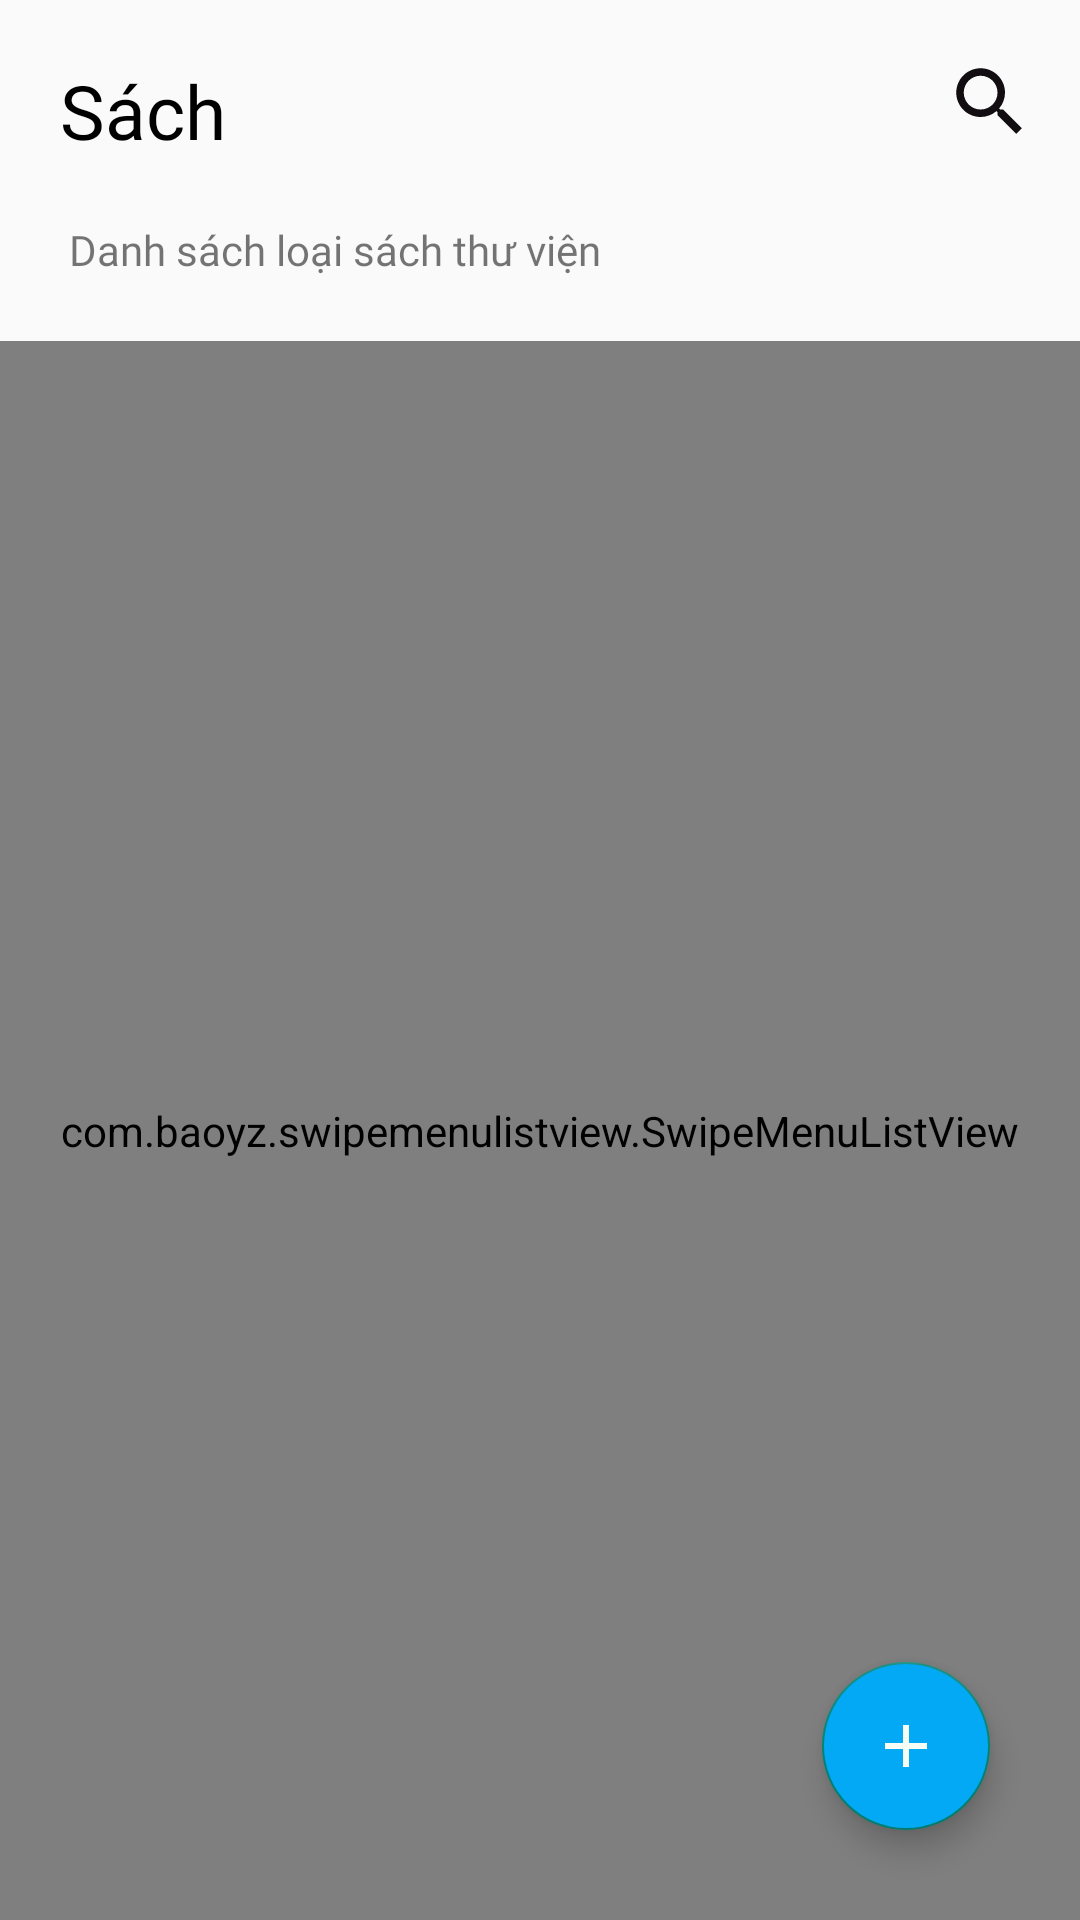

Reconstruct the res/layout file that produces this screen, plus the resources it refers to.
<!-- AndroidManifest.xml: application theme Theme.DuAnMau -->
<!-- res/layout/fragment_sach.xml -->
<?xml version="1.0" encoding="utf-8"?>
<androidx.constraintlayout.widget.ConstraintLayout xmlns:android="http://schemas.android.com/apk/res/android"
    xmlns:app="http://schemas.android.com/apk/res-auto"
    xmlns:tools="http://schemas.android.com/tools"
    android:layout_width="match_parent"
    android:layout_height="match_parent"
    tools:context=".Fragment.FragmentThanhVien">

    
    <TextView
        android:id="@+id/textView3"
        android:layout_width="wrap_content"
        android:layout_height="wrap_content"
        android:layout_margin="20dp"
        android:layout_marginStart="30dp"
        android:layout_marginTop="30dp"
        android:fontFamily="@font/merriweather_bold"
        android:text="Sách"
        android:textColor="@color/black"
        android:textSize="25dp"
        app:layout_constraintStart_toStartOf="parent"
        app:layout_constraintTop_toTopOf="parent" />

    <com.baoyz.swipemenulistview.SwipeMenuListView
        android:id="@+id/swlv_sach"
        android:layout_width="0dp"
        android:layout_height="0dp"
        android:layout_marginTop="60dp"
        app:layout_constraintBottom_toBottomOf="parent"
        app:layout_constraintEnd_toEndOf="parent"
        app:layout_constraintStart_toStartOf="parent"
        app:layout_constraintTop_toBottomOf="@+id/textView3">


    </com.baoyz.swipemenulistview.SwipeMenuListView>

    <com.google.android.material.floatingactionbutton.FloatingActionButton
        android:id="@+id/flbtn_addSach"
        android:layout_width="wrap_content"
        android:layout_height="wrap_content"
        android:layout_marginEnd="30dp"
        android:layout_marginBottom="30dp"
        android:clickable="true"
        android:backgroundTint="#03A9F4"
        android:src="@drawable/icon_add"
        app:layout_constraintBottom_toBottomOf="parent"
        app:layout_constraintEnd_toEndOf="parent" />

    <TextView
        android:id="@+id/textView7"
        android:layout_width="wrap_content"
        android:layout_height="wrap_content"
        android:layout_marginStart="23dp"
        android:layout_marginTop="20dp"
        android:fontFamily="@font/merriweather_bold"
        android:text="Danh sách loại sách thư viện"
        app:layout_constraintStart_toStartOf="parent"
        app:layout_constraintTop_toBottomOf="@+id/textView3" />

    <EditText
        android:id="@+id/edt_searchSach"
        android:background="@null"
        android:fontFamily="@font/merriweather_bold"
        android:drawableEnd="@drawable/icon_search"
        android:layout_width="200dp"
        android:layout_height="wrap_content"
        android:layout_marginTop="19dp"
        android:layout_marginEnd="15dp"
        android:ems="10"
        android:inputType="textPersonName"
        app:layout_constraintEnd_toEndOf="parent"
        app:layout_constraintTop_toTopOf="parent" />

</androidx.constraintlayout.widget.ConstraintLayout>
<!-- resources referenced by this layout -->
<resources>
  <color name="black">#FF000000</color>
  <!-- drawable icon_add (drawable) -->
  <vector android:height="30dp" android:tint="#F5FDF4"
      android:viewportHeight="24" android:viewportWidth="24"
      android:width="30dp" xmlns:android="http://schemas.android.com/apk/res/android">
      <path android:fillColor="@android:color/white" android:pathData="M19,13h-6v6h-2v-6H5v-2h6V5h2v6h6v2z"/>
  </vector>
  <!-- drawable icon_search (drawable) -->
  <vector android:height="30dp" android:tint="#120D10"
      android:viewportHeight="24" android:viewportWidth="24"
      android:width="30dp" xmlns:android="http://schemas.android.com/apk/res/android">
      <path android:fillColor="@android:color/white" android:pathData="M15.5,14h-0.79l-0.28,-0.27C15.41,12.59 16,11.11 16,9.5 16,5.91 13.09,3 9.5,3S3,5.91 3,9.5 5.91,16 9.5,16c1.61,0 3.09,-0.59 4.23,-1.57l0.27,0.28v0.79l5,4.99L20.49,19l-4.99,-5zM9.5,14C7.01,14 5,11.99 5,9.5S7.01,5 9.5,5 14,7.01 14,9.5 11.99,14 9.5,14z"/>
  </vector>
  <style name="Theme.DuAnMau" parent="Theme.AppCompat.Light.NoActionBar">
          
          <item name="colorPrimary">@color/purple_500</item>
          <item name="colorPrimaryVariant">@color/purple_700</item>
          <item name="colorOnPrimary">@color/white</item>
          
          <item name="colorSecondary">@color/teal_200</item>
          <item name="colorSecondaryVariant">@color/teal_700</item>
          <item name="colorOnSecondary">@color/black</item>
          
          <item name="android:statusBarColor" tools:targetApi="l">?attr/colorPrimaryVariant</item>
          
      </style>
  <color name="purple_500">#FF6200EE</color>
  <color name="purple_700">#FF3700B3</color>
  <color name="white">#FFFFFFFF</color>
  <color name="teal_200">#FF03DAC5</color>
  <color name="teal_700">#FF018786</color>
</resources>
